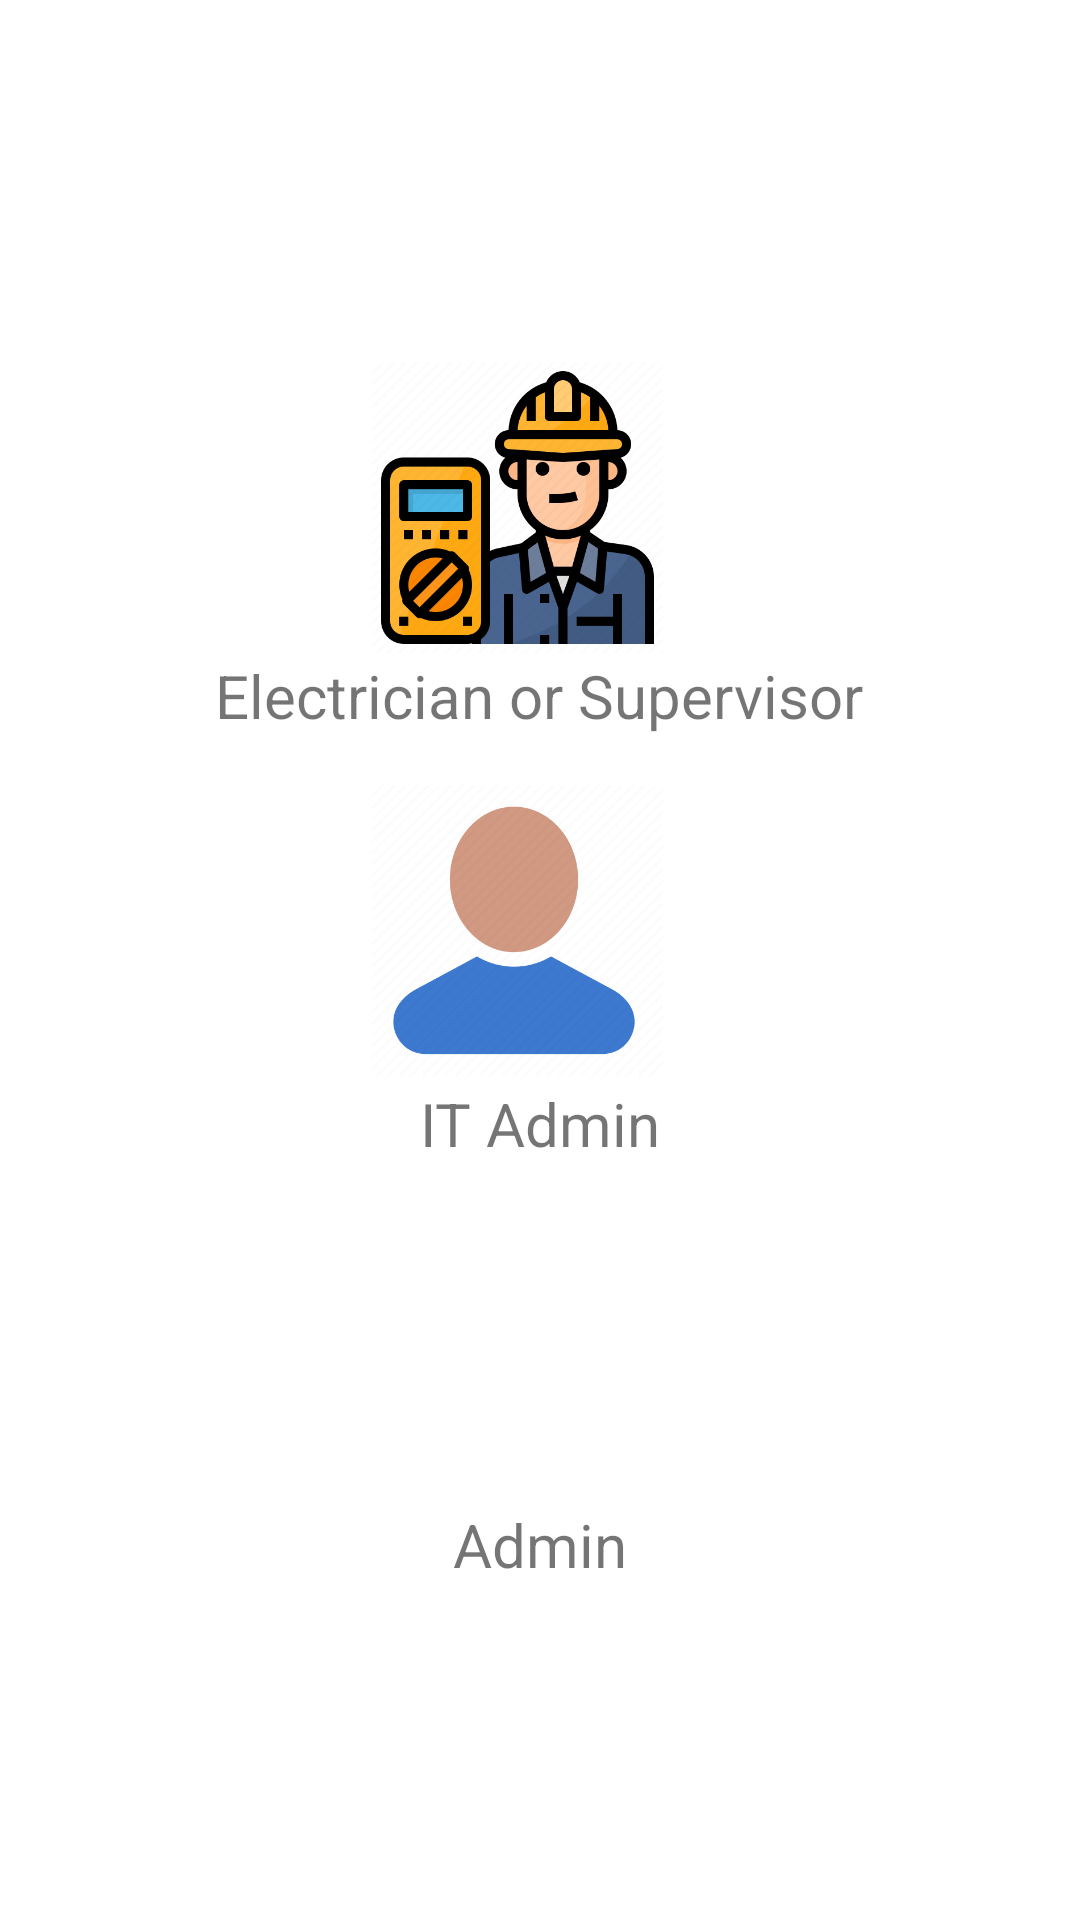

Layout XML and referenced resources for this Android screen:
<!-- AndroidManifest.xml: application theme Theme.Lntapp -->
<!-- res/layout/activity_login.xml -->
<?xml version="1.0" encoding="utf-8"?>
<androidx.constraintlayout.widget.ConstraintLayout xmlns:android="http://schemas.android.com/apk/res/android"
    xmlns:app="http://schemas.android.com/apk/res-auto"
    xmlns:tools="http://schemas.android.com/tools"
    android:layout_width="match_parent"
    android:layout_height="match_parent"
    tools:context=".LoginActivity">

    <TextView
        android:id="@+id/textView3"
        android:layout_width="wrap_content"
        android:layout_height="wrap_content"
        android:text="Admin"
        android:textSize="20dp"
        app:layout_constraintBottom_toBottomOf="parent"
        app:layout_constraintEnd_toEndOf="parent"
        app:layout_constraintStart_toStartOf="parent"
        app:layout_constraintTop_toTopOf="parent"
        app:layout_constraintVertical_bias="0.818" />

    <TextView
        android:id="@+id/textView2"
        android:layout_width="wrap_content"
        android:layout_height="wrap_content"
        android:text="IT Admin"
        android:textSize="20dp"
        app:layout_constraintBottom_toBottomOf="parent"
        app:layout_constraintEnd_toEndOf="parent"
        app:layout_constraintStart_toStartOf="parent"
        app:layout_constraintTop_toTopOf="parent"
        app:layout_constraintVertical_bias="0.589" />

    <ImageButton
        android:id="@+id/adm"
        android:layout_width="97dp"
        android:layout_height="97dp"
        app:layout_constraintBottom_toBottomOf="parent"
        app:layout_constraintEnd_toEndOf="parent"
        app:layout_constraintHorizontal_bias="0.471"
        app:layout_constraintStart_toStartOf="parent"
        app:layout_constraintTop_toTopOf="parent"
        app:layout_constraintVertical_bias="0.727"
        android:background="@drawable/adminlogo1" />

    <ImageButton
        android:id="@+id/ita"
        android:layout_width="97dp"
        android:layout_height="97dp"
        app:layout_constraintBottom_toBottomOf="parent"
        app:layout_constraintEnd_toEndOf="parent"
        app:layout_constraintHorizontal_bias="0.471"
        app:layout_constraintStart_toStartOf="parent"
        app:layout_constraintTop_toTopOf="parent"
        app:layout_constraintVertical_bias="0.482"
        android:background="@drawable/italogo"/>

    <ImageButton
        android:id="@+id/es"
        android:layout_width="97dp"
        android:layout_height="97dp"
        app:layout_constraintBottom_toBottomOf="parent"
        app:layout_constraintEnd_toEndOf="parent"
        app:layout_constraintHorizontal_bias="0.471"
        app:layout_constraintStart_toStartOf="parent"
        app:layout_constraintTop_toTopOf="parent"
        app:layout_constraintVertical_bias="0.222"
        android:background="@drawable/eleclogo1"/>

    <TextView
        android:id="@+id/textView"
        android:layout_width="wrap_content"
        android:layout_height="wrap_content"
        android:text="Electrician or Supervisor"
        android:textSize="20dp"
        app:layout_constraintBottom_toBottomOf="parent"
        app:layout_constraintEnd_toEndOf="parent"
        app:layout_constraintHorizontal_bias="0.498"
        app:layout_constraintStart_toStartOf="parent"
        app:layout_constraintTop_toTopOf="parent"
        app:layout_constraintVertical_bias="0.356" />
</androidx.constraintlayout.widget.ConstraintLayout>
<!-- resources referenced by this layout -->
<resources>
  <!-- drawable eleclogo1: png bitmap (drawable, 41662 bytes) -->
  <!-- drawable italogo: png bitmap (drawable, 13009 bytes) -->
  <style name="Theme.Lntapp" parent="Theme.MaterialComponents.DayNight.DarkActionBar">
          
          <item name="colorPrimary">@color/purple_500</item>
          <item name="colorPrimaryVariant">@color/purple_700</item>
          <item name="colorOnPrimary">@color/white</item>
          
          <item name="colorSecondary">@color/teal_200</item>
          <item name="colorSecondaryVariant">@color/teal_700</item>
          <item name="colorOnSecondary">@color/black</item>
          
          <item name="android:statusBarColor" tools:targetApi="l">?attr/colorPrimaryVariant</item>
          
      </style>
  <!-- not gathered from this repository: default colours our renderer supplied (Android Studio template values) -->
  <color name="purple_500">#FF6200EE</color>
  <color name="purple_700">#FF3700B3</color>
  <color name="teal_200">#FF03DAC5</color>
  <color name="teal_700">#FF018786</color>
  <color name="black">#FF000000</color>
  <color name="white">#FFFFFFFF</color>
</resources>
